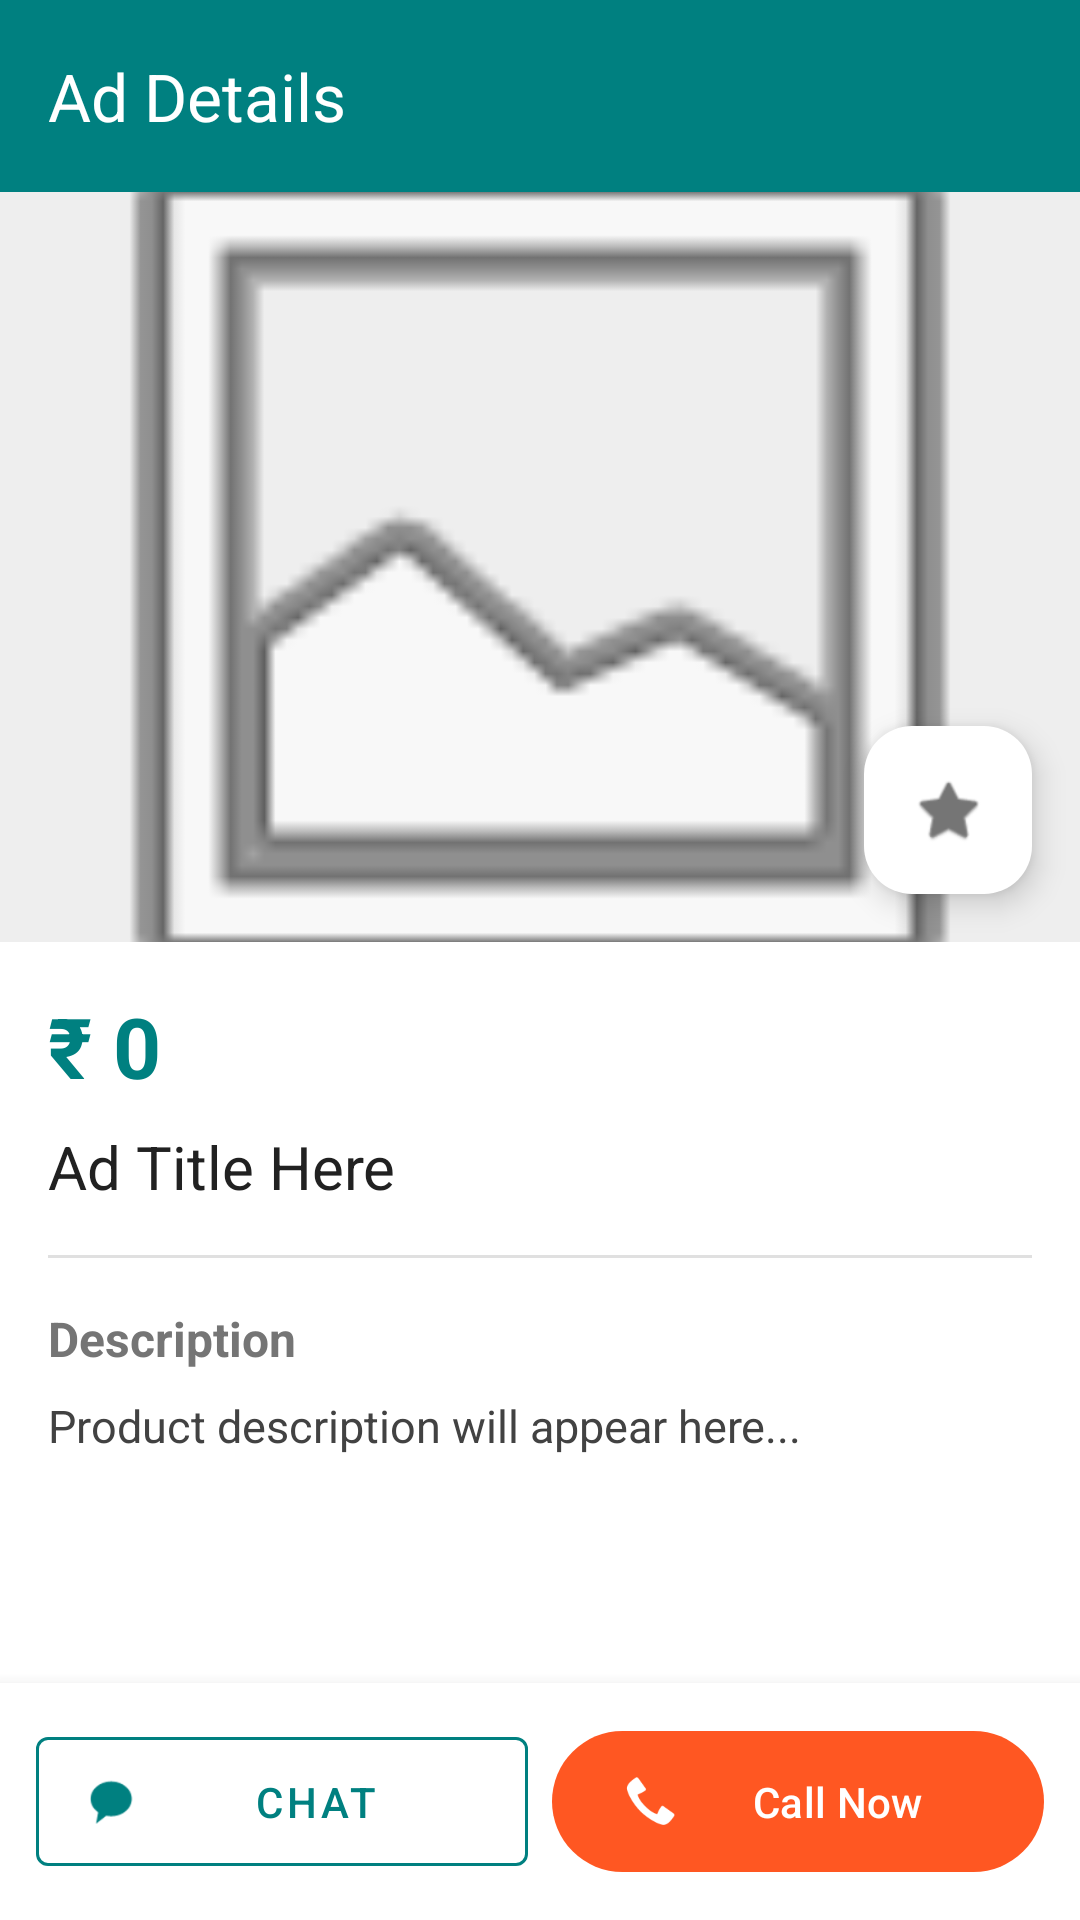

Produce the Android XML layout that renders to this screen, including the resource entries it uses.
<!-- AndroidManifest.xml: application theme Theme.MandarBazar -->
<!-- res/layout/activity_ad_detail.xml -->
<?xml version="1.0" encoding="utf-8"?>
<RelativeLayout xmlns:android="http://schemas.android.com/apk/res/android"
    xmlns:app="http://schemas.android.com/apk/res-auto"
    android:layout_width="match_parent"
    android:layout_height="match_parent"
    android:background="#FFFFFF"
    android:fitsSystemWindows="true">

    <androidx.appcompat.widget.Toolbar
        android:id="@+id/toolbarDetail"
        android:layout_width="match_parent"
        android:layout_height="?attr/actionBarSize"
        android:background="#008080"
        app:title="Ad Details"
        app:titleTextColor="#FFFFFF" />

    <ScrollView
        android:layout_width="match_parent"
        android:layout_height="match_parent"
        android:layout_below="@id/toolbarDetail"
        android:layout_above="@id/bottomButtonsBar">

        <LinearLayout
            android:layout_width="match_parent"
            android:layout_height="wrap_content"
            android:orientation="vertical">

            <RelativeLayout
                android:layout_width="match_parent"
                android:layout_height="250dp">

                <ImageView
                    android:id="@+id/imgDetailAd"
                    android:layout_width="match_parent"
                    android:layout_height="match_parent"
                    android:scaleType="centerCrop"
                    android:background="#EEEEEE"
                    android:src="@android:drawable/ic_menu_gallery" />

                <com.google.android.material.floatingactionbutton.FloatingActionButton
                    android:id="@+id/btnLikeAd"
                    android:layout_width="wrap_content"
                    android:layout_height="wrap_content"
                    android:layout_alignParentEnd="true"
                    android:layout_alignParentBottom="true"
                    android:layout_margin="16dp"
                    app:fabSize="mini"
                    app:tint="#757575"
                    app:backgroundTint="#FFFFFF"
                    app:srcCompat="@android:drawable/btn_star_big_off" />
            </RelativeLayout>

            <LinearLayout
                android:layout_width="match_parent"
                android:layout_height="wrap_content"
                android:orientation="vertical"
                android:padding="16dp">

                <TextView
                    android:id="@+id/tvDetailPrice"
                    android:layout_width="wrap_content"
                    android:layout_height="wrap_content"
                    android:text="₹ 0"
                    android:textColor="#008080"
                    android:textSize="28sp"
                    android:textStyle="bold" />

                <TextView
                    android:id="@+id/tvDetailTitle"
                    android:layout_width="match_parent"
                    android:layout_height="wrap_content"
                    android:layout_marginTop="8dp"
                    android:text="Ad Title Here"
                    android:textColor="#212121"
                    android:textSize="20sp" />

                <View
                    android:layout_width="match_parent"
                    android:layout_height="1dp"
                    android:layout_marginVertical="16dp"
                    android:background="#E0E0E0" />

                <TextView
                    android:layout_width="wrap_content"
                    android:layout_height="wrap_content"
                    android:text="Description"
                    android:textColor="#757575"
                    android:textSize="16sp"
                    android:textStyle="bold" />

                <TextView
                    android:id="@+id/tvDetailDesc"
                    android:layout_width="match_parent"
                    android:layout_height="wrap_content"
                    android:layout_marginTop="8dp"
                    android:text="Product description will appear here..."
                    android:textColor="#424242"
                    android:textSize="15sp"
                    android:lineSpacingExtra="4dp"/>
            </LinearLayout>
        </LinearLayout>
    </ScrollView>

    <LinearLayout
        android:id="@+id/bottomButtonsBar"
        android:layout_width="match_parent"
        android:layout_height="wrap_content"
        android:layout_alignParentBottom="true"
        android:orientation="horizontal"
        android:padding="12dp"
        android:background="#FFFFFF"
        android:elevation="8dp">

        <com.google.android.material.button.MaterialButton
            android:id="@+id/btnDeleteAd"
            android:layout_width="0dp"
            android:layout_height="55dp"
            android:layout_weight="1"
            android:text="Delete Ad"
            android:visibility="gone"
            app:backgroundTint="#D32F2F"
            app:icon="@android:drawable/ic_menu_delete"
            android:textColor="#FFFFFF"/>

        <com.google.android.material.button.MaterialButton
            android:id="@+id/btnDetailChat"
            android:layout_width="0dp"
            android:layout_height="55dp"
            android:layout_weight="1"
            android:layout_marginEnd="4dp"
            android:text="Chat"
            app:icon="@android:drawable/sym_action_chat"
            style="@style/Widget.MaterialComponents.Button.OutlinedButton"
            app:strokeColor="#008080"
            android:textColor="#008080"/>

        <com.google.android.material.button.MaterialButton
            android:id="@+id/btnDetailCall"
            android:layout_width="0dp"
            android:layout_height="55dp"
            android:layout_weight="1"
            android:layout_marginStart="4dp"
            android:text="Call Now"
            app:icon="@android:drawable/stat_sys_phone_call"
            android:textColor="#FFFFFF"
            app:backgroundTint="#FF5722"/>

    </LinearLayout>
</RelativeLayout>
<!-- resources referenced by this layout -->
<resources>
  <style name="Theme.MandarBazar" parent="Base.Theme.MandarBazar" />
  <style name="Base.Theme.MandarBazar" parent="Theme.Material3.DayNight.NoActionBar">
          <item name="colorPrimary">#008080</item>
          <item name="colorPrimaryVariant">#004D40</item>
      </style>
</resources>
